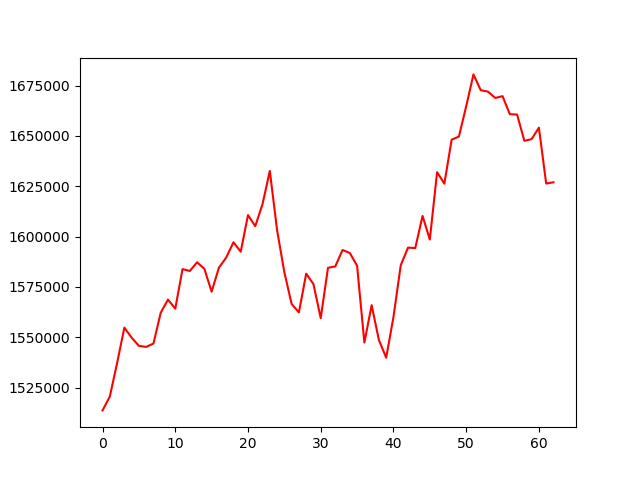

Source data for this figure (header and first rows):
, 0
0, 1513660
1, 1520530
2, 1537151
3, 1554778
4, 1549774
5, 1545707
6, 1545191
7, 1546878
8, 1562156
9, 1568679
10, 1564179
11, 1583829
12, 1582898
13, 1587233
14, 1583942
15, 1572624
16, 1584511
17, 1589542
18, 1597151
19, 1592470
20, 1610652
21, 1605146
22, 1616142
23, 1632573
24, 1603145
25, 1582223
26, 1566502
27, 1562331
28, 1581576
29, 1576356
30, 1559450
31, 1584482
32, 1585157
33, 1593318
34, 1591824
35, 1585494
36, 1547352
37, 1565929
38, 1548611
39, 1539837
40, 1560005
41, 1585681
42, 1594481
43, 1594289
44, 1610241
45, 1598507
46, 1631945
47, 1626242
48, 1648095
49, 1649647
50, 1664657
51, 1680516
52, 1672675
53, 1671951
54, 1668821
55, 1669712
56, 1660743
57, 1660572
58, 1647520
59, 1648391
... 3 more rows
